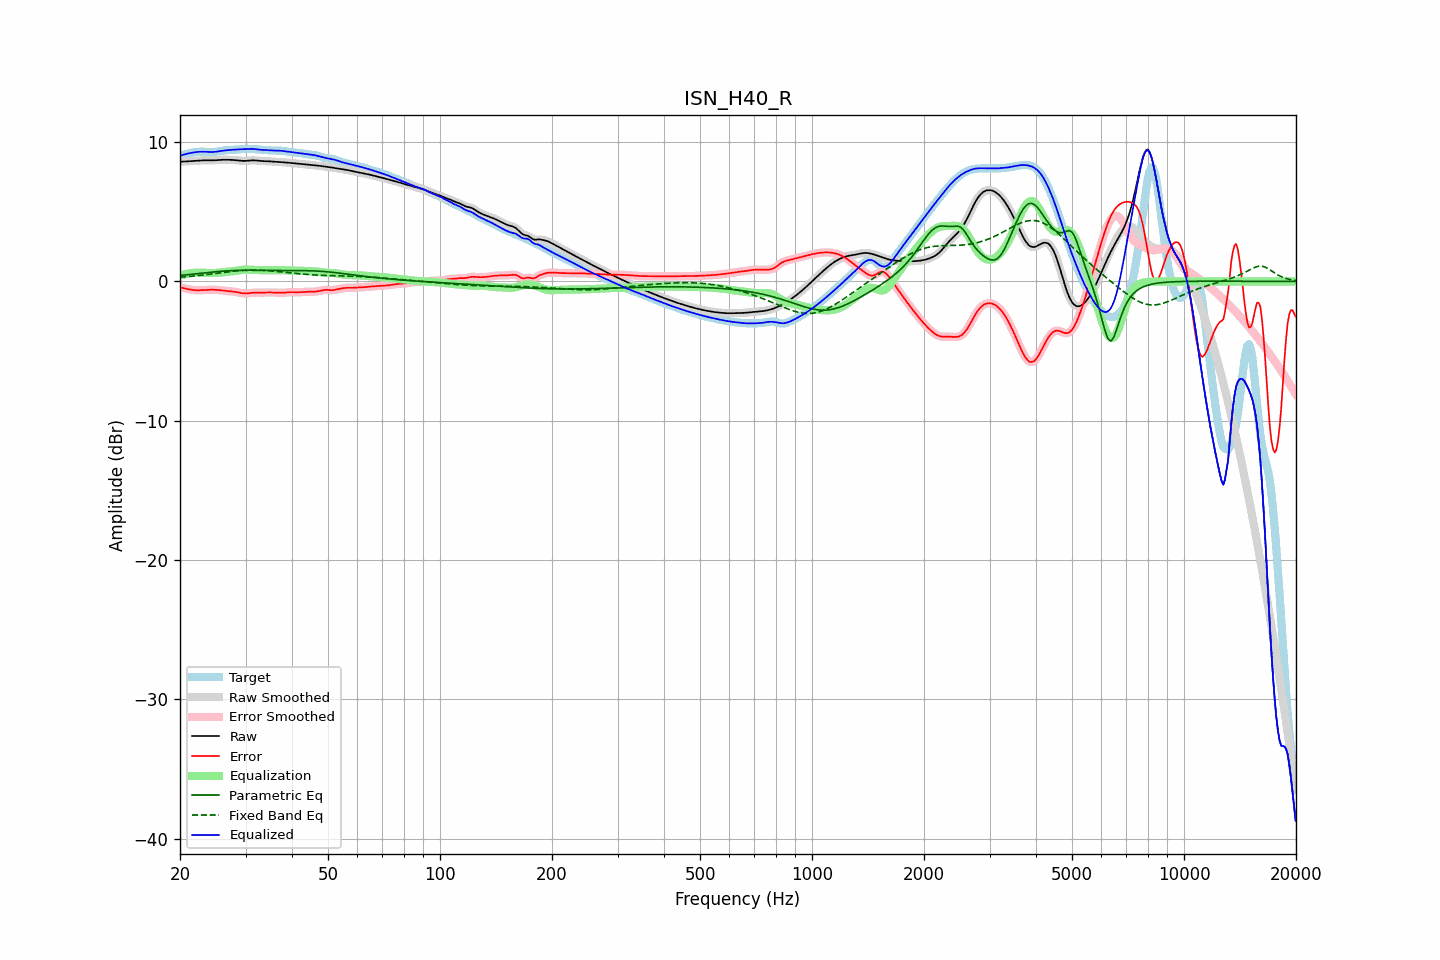

Data behind this chart, as committed beside it:
frequency, raw, error, smoothed, error_smoothed, equalization, parametric_eq, fixed_band_eq, equalized_raw, equalized_smoothed, target
20.00, 8.60, -0.43, 8.60, -0.43, 0.42, 0.42, 0.30, 9.02, 9.02, 9.03
20.20, 8.60, -0.46, 8.60, -0.46, 0.46, 0.43, 0.31, 9.05, 9.05, 9.06
20.40, 8.60, -0.48, 8.60, -0.48, 0.49, 0.45, 0.32, 9.09, 9.09, 9.08
20.61, 8.61, -0.51, 8.61, -0.51, 0.51, 0.46, 0.33, 9.12, 9.12, 9.11
20.81, 8.61, -0.53, 8.61, -0.53, 0.54, 0.47, 0.34, 9.15, 9.15, 9.14
21.02, 8.62, -0.55, 8.62, -0.55, 0.56, 0.48, 0.35, 9.18, 9.18, 9.17
21.23, 8.62, -0.58, 8.62, -0.58, 0.58, 0.49, 0.36, 9.20, 9.20, 9.20
21.44, 8.63, -0.60, 8.63, -0.60, 0.60, 0.51, 0.37, 9.23, 9.23, 9.23
21.66, 8.64, -0.61, 8.64, -0.61, 0.61, 0.52, 0.38, 9.25, 9.25, 9.25
21.87, 8.65, -0.63, 8.65, -0.63, 0.62, 0.53, 0.39, 9.27, 9.27, 9.27
22.09, 8.65, -0.63, 8.65, -0.63, 0.63, 0.54, 0.40, 9.28, 9.28, 9.29
22.31, 8.66, -0.64, 8.66, -0.64, 0.63, 0.56, 0.42, 9.29, 9.29, 9.30
22.54, 8.67, -0.63, 8.67, -0.63, 0.63, 0.57, 0.43, 9.30, 9.30, 9.31
22.76, 8.68, -0.63, 8.68, -0.63, 0.63, 0.58, 0.44, 9.31, 9.31, 9.31
22.99, 8.69, -0.62, 8.69, -0.62, 0.62, 0.59, 0.45, 9.31, 9.31, 9.31
23.22, 8.69, -0.61, 8.69, -0.61, 0.62, 0.61, 0.47, 9.31, 9.31, 9.31
23.45, 8.70, -0.61, 8.70, -0.61, 0.61, 0.62, 0.48, 9.30, 9.30, 9.30
23.69, 8.70, -0.60, 8.70, -0.60, 0.60, 0.63, 0.50, 9.30, 9.30, 9.30
23.92, 8.69, -0.60, 8.69, -0.60, 0.60, 0.64, 0.51, 9.29, 9.29, 9.29
24.16, 8.69, -0.60, 8.69, -0.60, 0.60, 0.66, 0.52, 9.29, 9.29, 9.29
24.40, 8.69, -0.60, 8.69, -0.60, 0.60, 0.67, 0.54, 9.29, 9.29, 9.29
24.65, 8.69, -0.60, 8.69, -0.60, 0.60, 0.68, 0.55, 9.29, 9.29, 9.29
24.89, 8.70, -0.60, 8.70, -0.60, 0.60, 0.69, 0.57, 9.30, 9.30, 9.30
25.14, 8.70, -0.61, 8.70, -0.61, 0.61, 0.70, 0.58, 9.32, 9.32, 9.31
25.39, 8.71, -0.62, 8.71, -0.62, 0.62, 0.71, 0.60, 9.33, 9.33, 9.33
25.65, 8.72, -0.63, 8.72, -0.63, 0.63, 0.72, 0.61, 9.35, 9.35, 9.35
25.91, 8.73, -0.65, 8.73, -0.65, 0.65, 0.73, 0.63, 9.37, 9.37, 9.37
26.16, 8.73, -0.66, 8.73, -0.66, 0.66, 0.74, 0.64, 9.39, 9.39, 9.39
26.43, 8.73, -0.68, 8.73, -0.67, 0.67, 0.75, 0.66, 9.40, 9.40, 9.41
26.69, 8.73, -0.69, 8.73, -0.69, 0.68, 0.76, 0.67, 9.41, 9.41, 9.42
26.96, 8.73, -0.70, 8.73, -0.70, 0.69, 0.76, 0.69, 9.42, 9.42, 9.43
27.23, 8.73, -0.71, 8.73, -0.71, 0.71, 0.77, 0.70, 9.43, 9.43, 9.43
27.50, 8.72, -0.72, 8.72, -0.72, 0.72, 0.78, 0.71, 9.44, 9.44, 9.44
27.77, 8.72, -0.73, 8.72, -0.73, 0.73, 0.78, 0.73, 9.45, 9.45, 9.44
28.05, 8.71, -0.74, 8.71, -0.74, 0.75, 0.79, 0.74, 9.46, 9.46, 9.45
28.33, 8.70, -0.76, 8.70, -0.76, 0.77, 0.79, 0.75, 9.47, 9.47, 9.46
28.62, 8.68, -0.79, 8.68, -0.79, 0.79, 0.79, 0.76, 9.47, 9.47, 9.47
28.90, 8.67, -0.81, 8.67, -0.81, 0.81, 0.80, 0.77, 9.48, 9.48, 9.48
29.19, 8.66, -0.83, 8.66, -0.83, 0.83, 0.80, 0.78, 9.49, 9.49, 9.49
29.48, 8.65, -0.85, 8.65, -0.85, 0.84, 0.80, 0.79, 9.49, 9.49, 9.50
29.78, 8.65, -0.86, 8.65, -0.86, 0.85, 0.80, 0.80, 9.50, 9.50, 9.51
30.08, 8.65, -0.86, 8.65, -0.86, 0.85, 0.80, 0.80, 9.50, 9.50, 9.51
30.38, 8.66, -0.86, 8.66, -0.86, 0.85, 0.80, 0.81, 9.51, 9.51, 9.52
30.68, 8.67, -0.85, 8.67, -0.85, 0.84, 0.80, 0.81, 9.52, 9.52, 9.52
30.99, 8.68, -0.83, 8.68, -0.83, 0.83, 0.80, 0.81, 9.52, 9.52, 9.51
31.30, 8.69, -0.82, 8.69, -0.82, 0.83, 0.80, 0.82, 9.51, 9.51, 9.51
31.61, 8.69, -0.81, 8.69, -0.81, 0.82, 0.80, 0.82, 9.50, 9.50, 9.49
31.93, 8.68, -0.80, 8.68, -0.80, 0.81, 0.80, 0.81, 9.49, 9.49, 9.48
32.24, 8.67, -0.80, 8.67, -0.80, 0.81, 0.79, 0.81, 9.48, 9.48, 9.47
32.57, 8.66, -0.80, 8.66, -0.80, 0.80, 0.79, 0.81, 9.46, 9.46, 9.46
32.89, 8.65, -0.81, 8.65, -0.81, 0.80, 0.79, 0.81, 9.45, 9.45, 9.45
33.22, 8.64, -0.81, 8.64, -0.81, 0.80, 0.79, 0.80, 9.44, 9.44, 9.45
33.55, 8.64, -0.81, 8.64, -0.80, 0.80, 0.79, 0.79, 9.43, 9.43, 9.44
33.89, 8.63, -0.80, 8.63, -0.80, 0.80, 0.78, 0.79, 9.43, 9.43, 9.43
34.23, 8.63, -0.79, 8.63, -0.80, 0.80, 0.78, 0.78, 9.43, 9.43, 9.42
34.57, 8.62, -0.79, 8.62, -0.79, 0.80, 0.78, 0.77, 9.42, 9.42, 9.41
34.92, 8.61, -0.79, 8.61, -0.79, 0.80, 0.78, 0.76, 9.41, 9.41, 9.40
35.27, 8.60, -0.79, 8.60, -0.79, 0.80, 0.78, 0.75, 9.40, 9.40, 9.40
35.62, 8.60, -0.80, 8.60, -0.80, 0.80, 0.78, 0.74, 9.39, 9.39, 9.39
35.97, 8.59, -0.80, 8.59, -0.80, 0.80, 0.77, 0.73, 9.39, 9.39, 9.39
... 635 more rows
